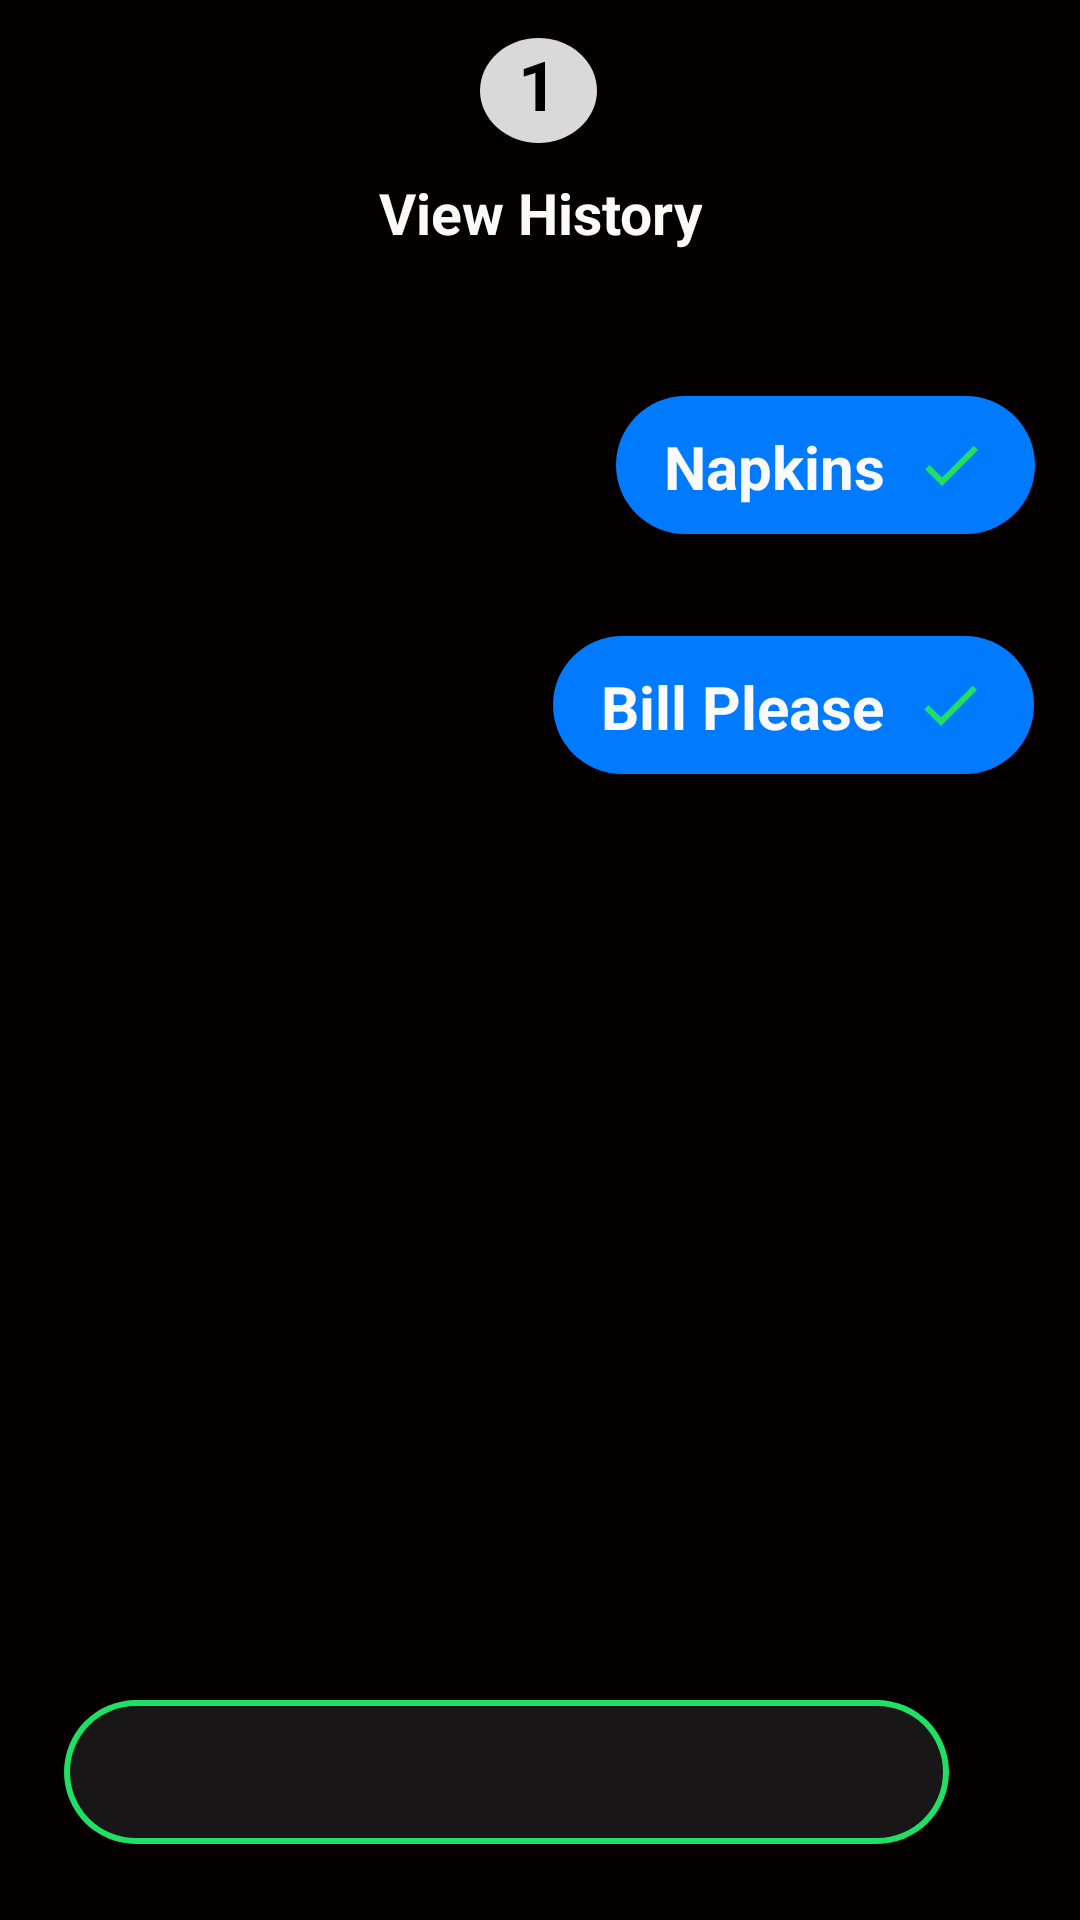

Layout XML and referenced resources for this Android screen:
<!-- AndroidManifest.xml: application theme Theme.Project71123 -->
<!-- res/layout/activity_hello.xml -->
<?xml version="1.0" encoding="utf-8"?>
<androidx.constraintlayout.widget.ConstraintLayout xmlns:android="http://schemas.android.com/apk/res/android"
    xmlns:app="http://schemas.android.com/apk/res-auto"
    xmlns:tools="http://schemas.android.com/tools"
    android:layout_width="match_parent"
    android:layout_height="match_parent"
    tools:context=".HelloActivity">


    <androidx.constraintlayout.widget.ConstraintLayout
        android:id="@+id/messageToolbar"
        android:layout_width="match_parent"
        android:layout_height="wrap_content"
        android:layout_marginTop="2dp"
        app:layout_constraintEnd_toEndOf="parent"
        app:layout_constraintHorizontal_bias="0.0"
        app:layout_constraintStart_toStartOf="parent"
        app:layout_constraintTop_toTopOf="parent">


        <com.google.android.material.appbar.MaterialToolbar
            android:id="@+id/messageActualToolbar"
            android:layout_width="wrap_content"
            android:layout_height="wrap_content"
            app:layout_constraintEnd_toEndOf="parent"
            app:layout_constraintHorizontal_bias="0.0"
            app:layout_constraintStart_toStartOf="parent"
            app:navigationIcon="@drawable/baseline_arrow_back_ios_24"
            app:titleCentered="true"
            app:titleTextColor="@color/white"
            tools:layout_editor_absoluteY="0dp" />

        <TextView
            android:id="@+id/textView8"
            android:layout_width="39dp"
            android:layout_height="35dp"
            android:background="@drawable/circle_bg"
            android:text="1"
            android:textAlignment="center"
            android:textColor="@color/black"
            android:textSize="23sp"
            android:textStyle="bold"
            app:layout_constraintBottom_toBottomOf="parent"
            app:layout_constraintEnd_toEndOf="parent"
            app:layout_constraintHorizontal_bias="0.498"
            app:layout_constraintStart_toStartOf="parent"
            app:layout_constraintTop_toTopOf="parent" />


    </androidx.constraintlayout.widget.ConstraintLayout>

    <TextView
        android:id="@+id/textView5"
        android:layout_width="wrap_content"
        android:layout_height="46dp"
        android:layout_marginTop="212dp"
        android:background="@drawable/custom_button"
        android:drawableEnd="@drawable/baseline_check_24"
        android:paddingLeft="16dp"
        android:paddingTop="10dp"
        android:paddingRight="16dp"
        android:paddingBottom="10dp"
        android:text="Bill Please  "
        android:textColor="@color/white"
        android:textSize="20sp"
        android:textStyle="bold"
        app:layout_constraintEnd_toEndOf="parent"
        app:layout_constraintHorizontal_bias="0.924"
        app:layout_constraintStart_toStartOf="parent"
        app:layout_constraintTop_toTopOf="parent" />

    <TextView
        android:id="@+id/textView3"
        android:layout_width="wrap_content"
        android:layout_height="46dp"
        android:layout_marginTop="132dp"
        android:background="@drawable/custom_button"
        android:drawableEnd="@drawable/baseline_check_24"
        android:paddingLeft="16dp"
        android:paddingTop="10dp"
        android:paddingRight="16dp"
        android:paddingBottom="10dp"
        android:text="Napkins  "
        android:textColor="@color/white"
        android:textSize="20sp"
        android:textStyle="bold"
        app:layout_constraintEnd_toEndOf="parent"
        app:layout_constraintHorizontal_bias="0.932"
        app:layout_constraintStart_toStartOf="parent"
        app:layout_constraintTop_toTopOf="parent" />

    <EditText
        android:id="@+id/editTextMessageInput"
        android:layout_width="295dp"
        android:layout_height="48dp"
        android:background="@drawable/custom_input_message"
        android:ems="10"
        android:inputType="textPersonName"
        android:paddingLeft="8dp"
        android:paddingTop="6dp"
        android:paddingRight="6dp"
        android:paddingBottom="6dp"
        android:textColor="@color/white"
        app:layout_constraintBottom_toBottomOf="parent"
        app:layout_constraintEnd_toEndOf="parent"
        app:layout_constraintHorizontal_bias="0.326"
        app:layout_constraintStart_toStartOf="parent"
        app:layout_constraintTop_toTopOf="parent"
        app:layout_constraintVertical_bias="0.957" />

    <ImageButton
        android:id="@+id/imageButton2"
        android:layout_width="48dp"
        android:layout_height="48dp"
        android:layout_marginStart="30dp"
        android:layout_marginEnd="20dp"
        android:background="@drawable/custom_button"
        android:padding="100dp"
        app:layout_constraintBottom_toBottomOf="parent"
        app:layout_constraintEnd_toEndOf="parent"
        app:layout_constraintStart_toEndOf="@+id/editTextMessageInput"
        app:layout_constraintTop_toTopOf="parent"
        app:layout_constraintVertical_bias="0.957"
        app:srcCompat="@drawable/baseline_send_24" />

    <TextView
        android:id="@+id/textView7"
        android:layout_width="wrap_content"
        android:layout_height="wrap_content"
        android:text="View History"
        android:textAlignment="center"
        android:textColor="@color/white"
        android:textSize="19sp"
        android:textStyle="bold"
        app:layout_constraintEnd_toEndOf="parent"
        app:layout_constraintStart_toStartOf="parent"
        app:layout_constraintTop_toBottomOf="@+id/messageToolbar" />

</androidx.constraintlayout.widget.ConstraintLayout>
<!-- resources referenced by this layout -->
<resources>
  <color name="black">#FF000000</color>
  <color name="white">#fafafa</color>
  <!-- drawable baseline_check_24 (drawable) -->
  <vector android:height="24dp" android:tint="#1FDF64"
      android:viewportHeight="24" android:viewportWidth="24"
      android:width="24dp" xmlns:android="http://schemas.android.com/apk/res/android">
      <path android:fillColor="@android:color/white" android:pathData="M9,16.17L4.83,12l-1.42,1.41L9,19 21,7l-1.41,-1.41z"/>
  </vector>
  <!-- drawable baseline_send_24 (drawable) -->
  <vector android:autoMirrored="true" android:height="24dp"
      android:tint="#1FDF64" android:viewportHeight="24"
      android:viewportWidth="24" android:width="24dp" xmlns:android="http://schemas.android.com/apk/res/android">
      <path android:fillColor="@android:color/white" android:pathData="M2.01,21L23,12 2.01,3 2,10l15,2 -15,2z"/>
  </vector>
  <!-- drawable circle_bg (drawable) -->
  <shape xmlns:android="http://schemas.android.com/apk/res/android"
      android:shape="oval">
      <solid android:color="#d9d9d9" />
  </shape>
  <!-- drawable custom_button (drawable) -->
  <?xml version="1.0" encoding="utf-8"?>
  <shape xmlns:android="http://schemas.android.com/apk/res/android" android:shape="rectangle">
      <corners  android:radius="24dp"/>
      <solid android:color="#007aff"/>
  </shape>
  <!-- drawable custom_input_message (drawable) -->
  <layer-list xmlns:android="http://schemas.android.com/apk/res/android">
      
      <item>
          <shape android:shape="rectangle">
              <solid android:color="#1fdf64" />
              <corners android:radius="24dp" />
          </shape>
      </item>
  
      
      <item android:left="2dp" android:right="2dp" android:top="2dp" android:bottom="2dp">
          <shape android:shape="rectangle">
              <solid android:color="#181617" />
              <corners android:radius="24dp" />
          </shape>
      </item>
  </layer-list>
  <style name="Theme.Project71123" parent="Theme.AppCompat.Light.NoActionBar">
          <item name="android:windowBackground">@color/bg_main</item>
          
          <item name="colorPrimaryVariant">@color/black</item>
          <item name="colorOnPrimary">@color/bg_main</item>
          
          <item name="colorSecondary">@color/teal_200</item>
          <item name="colorSecondaryVariant">@color/teal_700</item>
          <item name="colorOnSecondary">@color/black</item>
          
          <item name="android:statusBarColor">?attr/colorPrimaryVariant</item>
          
      </style>
  <color name="bg_main">#050000</color>
  <color name="teal_200">#FF03DAC5</color>
  <color name="teal_700">#FF018786</color>
</resources>
